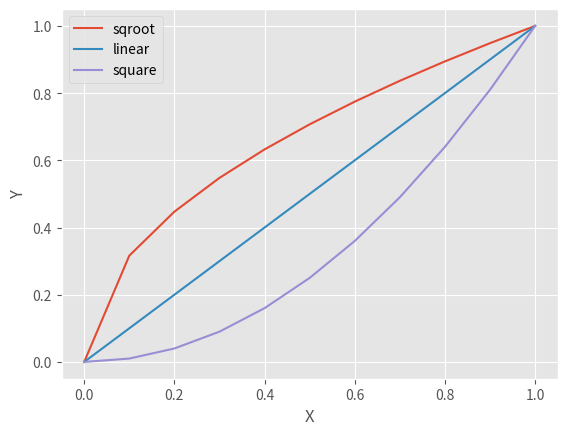

Python code for this plot:
from matplotlib import pyplot as plt

plt.style.use('ggplot')

plt.plot([0.1*i for i in range(11)],[(0.1*i)**0.5 for i in range(11)],label='sqroot')

plt.plot([0.1*i for i in range(11)],[0.1*i for i in range(11)],label='linear')

plt.plot([0.1*i for i in range(11)],[0.01*i*i for i in range(11)],label='square')

plt.xlabel('X')
plt.ylabel('Y')
plt.legend()

plt.savefig('graph1.png')
plt.show()
